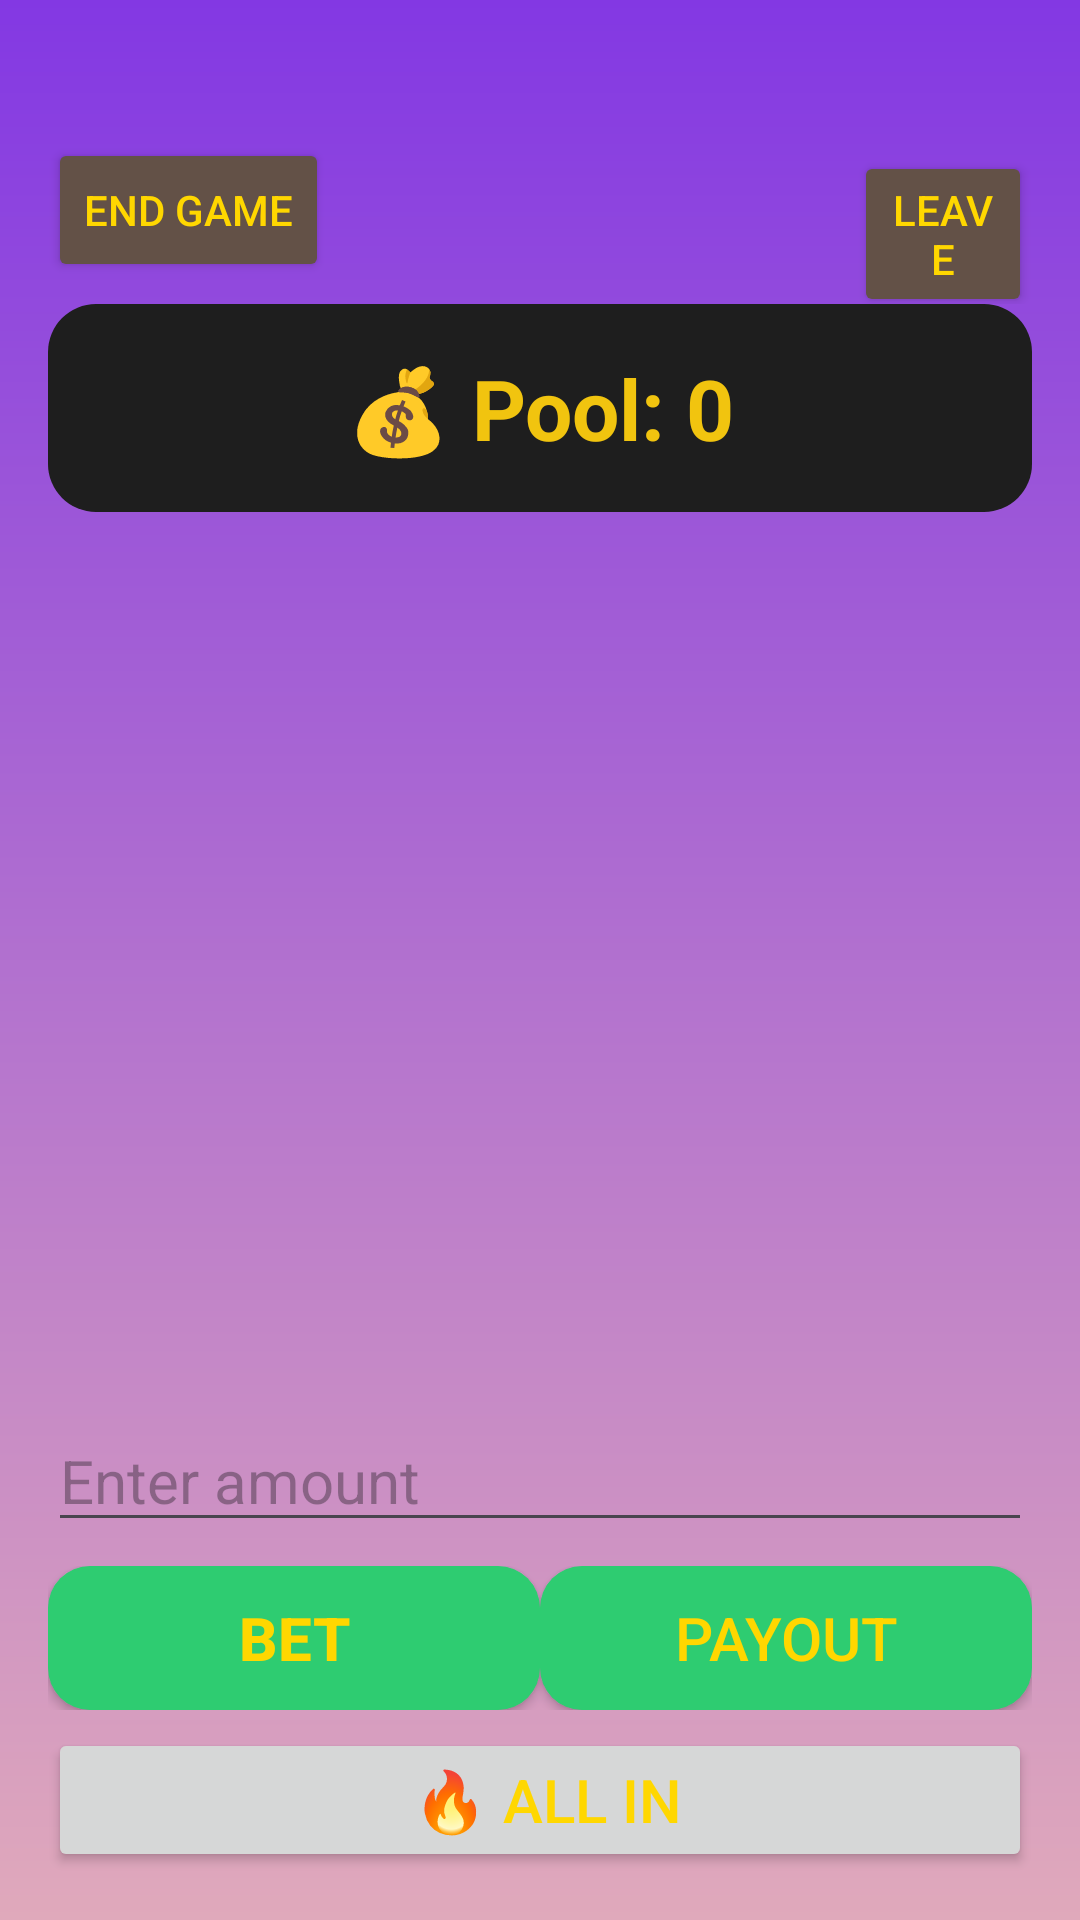

Write the Android layout XML for this screen, with the resource values it uses.
<!-- AndroidManifest.xml: application theme Theme.VirtualChips -->
<!-- res/layout/activity_room.xml -->
<?xml version="1.0" encoding="utf-8"?>
<androidx.constraintlayout.widget.ConstraintLayout
    xmlns:android="http://schemas.android.com/apk/res/android"
    xmlns:app="http://schemas.android.com/apk/res-auto"
    android:layout_width="match_parent"
    android:layout_height="match_parent"
    android:padding="16dp"
    android:background="@drawable/bg_gradient_main">

    
    <LinearLayout
        android:layout_marginTop="30dp"
        android:id="@+id/topBar"
        android:layout_width="0dp"
        android:layout_height="wrap_content"
        android:orientation="horizontal"
        app:layout_constraintTop_toTopOf="parent"
        app:layout_constraintStart_toStartOf="parent"
        app:layout_constraintEnd_toEndOf="parent">

        <Button
            android:id="@+id/btnEndGame"
            android:backgroundTint="#635147"
            android:layout_width="wrap_content"
            android:layout_height="wrap_content"
            android:text="End Game"
            android:textColor="#FFD700"
            android:layout_marginRight="175dp"/>

        <Button
            android:backgroundTint="#635147"
            android:id="@+id/btnLeaveRoom"
            android:layout_width="wrap_content"
            android:layout_height="wrap_content"
            android:textColor="#FFD700"
            android:text="Leave"/>
    </LinearLayout>

    
    <TextView
        android:id="@+id/tvPool"
        android:layout_width="0dp"
        android:layout_height="wrap_content"
        android:text="💰 Pool: 0"
        android:textSize="28sp"
        android:textStyle="bold"
        android:textColor="#F1C40F"
        android:gravity="center"
        android:background="@drawable/bg_card"
        android:padding="16dp"
        app:layout_constraintTop_toBottomOf="@id/topBar"
        app:layout_constraintStart_toStartOf="parent"
        app:layout_constraintEnd_toEndOf="parent"/>


    
    <androidx.recyclerview.widget.RecyclerView
        android:id="@+id/rvBalances"
        android:layout_width="0dp"
        android:layout_height="0dp"
        android:layout_marginTop="12dp"
        app:layout_constraintTop_toBottomOf="@id/tvPool"
        app:layout_constraintBottom_toTopOf="@id/bottomControls"
        app:layout_constraintStart_toStartOf="parent"
        android:backgroundTint="#8338ec"
        app:layout_constraintEnd_toEndOf="parent"/>

    
    <LinearLayout
        android:id="@+id/bottomControls"
        android:layout_width="0dp"
        android:layout_height="wrap_content"
        android:orientation="vertical"
        android:backgroundTint="#8338ec"
        app:layout_constraintBottom_toBottomOf="parent"
        app:layout_constraintStart_toStartOf="parent"
        app:layout_constraintEnd_toEndOf="parent">

        <EditText
            android:id="@+id/etAmount"
            android:layout_width="match_parent"
            android:layout_height="wrap_content"
            android:hint="Enter amount"
            android:inputType="number"
            android:layout_marginBottom="8dp"
            android:textSize="20sp"/>

        <LinearLayout
            android:layout_width="match_parent"
            android:layout_height="wrap_content"
            android:orientation="horizontal">

            <Button
                android:id="@+id/btnAddPool"
                android:layout_width="0dp"
                android:layout_height="wrap_content"
                android:layout_weight="1"
                android:textSize="20sp"
                android:text="Bet"
                android:background="@drawable/bg_button_green"
                android:textColor="#FFD700"
                android:textStyle="bold"/>

            <Button
                android:id="@+id/btnTakePool"
                android:layout_width="0dp"
                android:layout_height="wrap_content"
                android:layout_weight="1"
                android:text="PayOut"
                android:background="@drawable/bg_button_green"
                android:textColor="#FFD700"
                android:textSize="20sp"/>
        </LinearLayout>

        <Button
            android:id="@+id/btnAllIn"
            android:layout_width="match_parent"
            android:layout_height="wrap_content"
            android:text=" 🔥 ALL IN"
            android:textColor="#FFD700"
            android:layout_marginTop="6dp"
            android:textSize="20sp"/>
    </LinearLayout>

</androidx.constraintlayout.widget.ConstraintLayout>
<!-- resources referenced by this layout -->
<resources>
  <!-- drawable bg_button_green (drawable) -->
  <shape xmlns:android="http://schemas.android.com/apk/res/android">
      <solid android:color="#2ECC71"/>
      <corners android:radius="14dp"/>
  </shape>
  <!-- drawable bg_card (drawable) -->
  <shape xmlns:android="http://schemas.android.com/apk/res/android">
      <solid android:color="#1E1E1E"/>
      <corners android:radius="16dp"/>
      <padding
          android:left="12dp"
          android:top="12dp"
          android:right="12dp"
          android:bottom="12dp"/>
  </shape>
  <!-- drawable bg_gradient_main (drawable) -->
  <?xml version="1.0" encoding="utf-8"?>
  <shape xmlns:android="http://schemas.android.com/apk/res/android">
      <gradient
          android:type="linear"
          android:angle="270"
          android:startColor="#8338e3"
          android:endColor="#e0a9bb"/>
  </shape>
  <style name="Theme.VirtualChips" parent="Base.Theme.VirtualChips" />
  <style name="Base.Theme.VirtualChips" parent="Theme.Material3.DayNight.NoActionBar">
          
          
      </style>
</resources>
